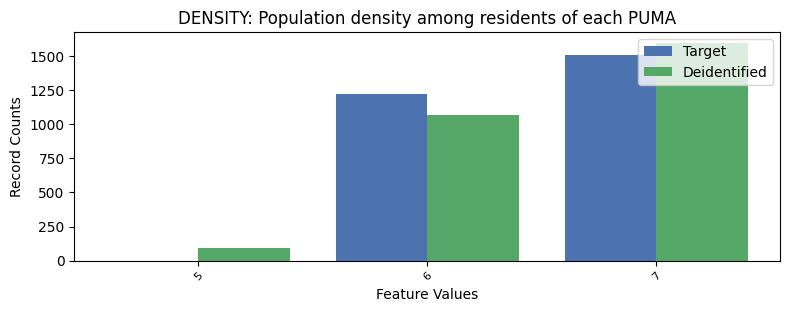

Data behind this chart, as committed beside it:
, DENSITY, count_target, count_deidentified
0, 7, 1508, 1597
1, 6, 1221, 1067
2, 5, 0.0, 95
